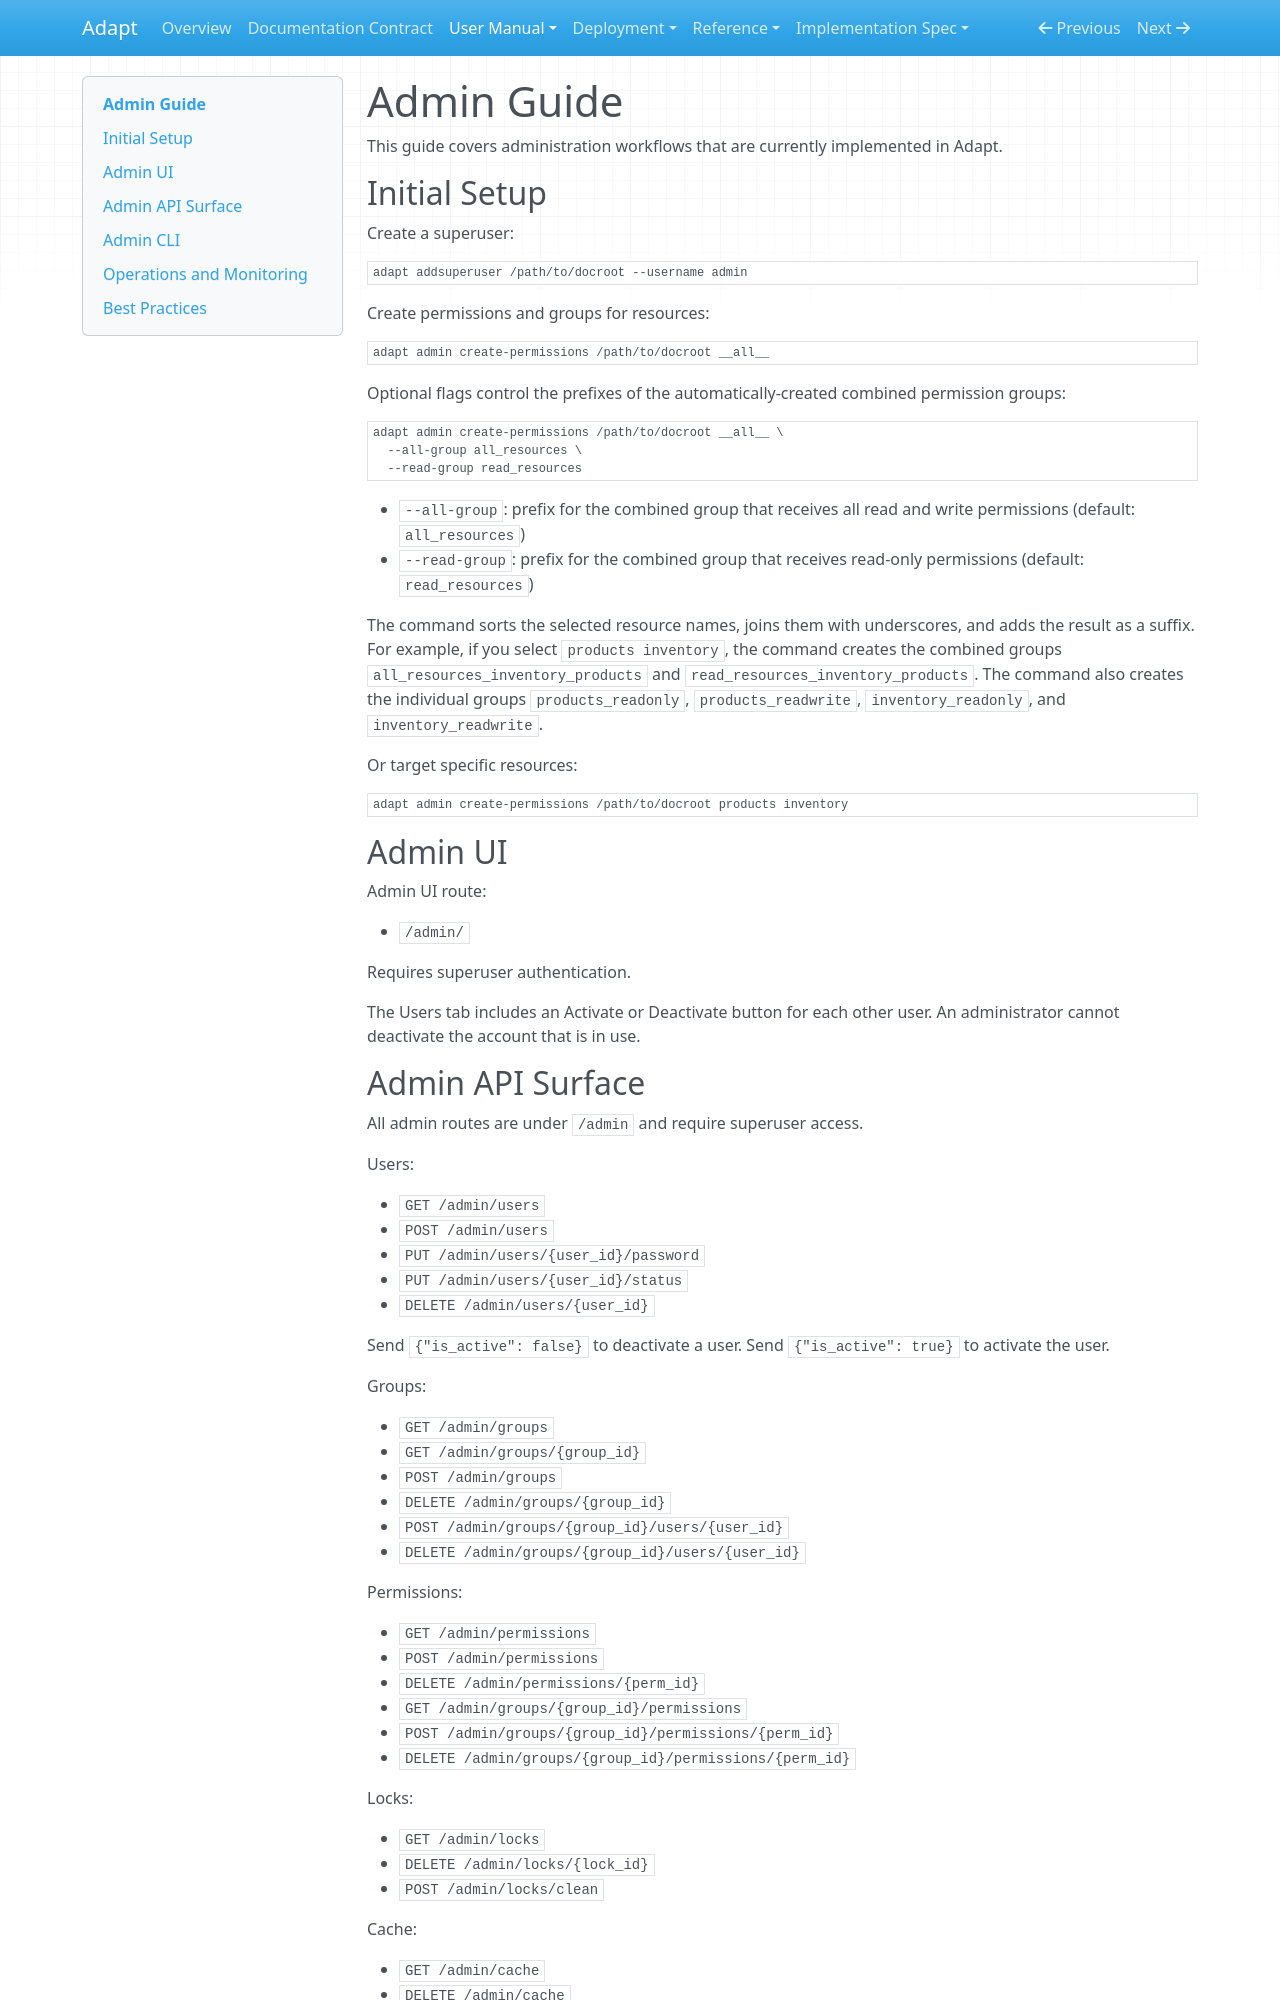

repository: McIndi/adapt · page: manual/admin_guide/index.html · generator: mkdocs

# Admin Guide

This guide covers administration workflows that are currently implemented in Adapt.

## Initial Setup

Create a superuser:

```bash
adapt addsuperuser /path/to/docroot --username admin
```

Create permissions and groups for resources:

```bash
adapt admin create-permissions /path/to/docroot __all__
```

Optional flags control the prefixes of the automatically-created combined
permission groups:

```bash
adapt admin create-permissions /path/to/docroot __all__ \
  --all-group all_resources \
  --read-group read_resources
```

- `--all-group`: prefix for the combined group that receives all read and write permissions (default: `all_resources`)
- `--read-group`: prefix for the combined group that receives read-only permissions (default: `read_resources`)

The command sorts the selected resource names, joins them with underscores,
and adds the result as a suffix. For example, if you select
`products inventory`, the command creates the combined groups
`all_resources_inventory_products` and `read_resources_inventory_products`.
The command also creates the individual groups `products_readonly`,
`products_readwrite`, `inventory_readonly`, and `inventory_readwrite`.

Or target specific resources:

```bash
adapt admin create-permissions /path/to/docroot products inventory
```

## Admin UI

Admin UI route:

- `/admin/`

Requires superuser authentication.

The Users tab includes an Activate or Deactivate button for each other user.
An administrator cannot deactivate the account that is in use.

## Admin API Surface

All admin routes are under `/admin` and require superuser access.

Users:

- `GET /admin/users`
- `POST /admin/users`
- `PUT /admin/users/{user_id}/password`
- `PUT /admin/users/{user_id}/status`
- `DELETE /admin/users/{user_id}`

Send `{"is_active": false}` to deactivate a user. Send
`{"is_active": true}` to activate the user.

Groups:

- `GET /admin/groups`
- `GET /admin/groups/{group_id}`
- `POST /admin/groups`
- `DELETE /admin/groups/{group_id}`
- `POST /admin/groups/{group_id}/users/{user_id}`
- `DELETE /admin/groups/{group_id}/users/{user_id}`

Permissions:

- `GET /admin/permissions`
- `POST /admin/permissions`
- `DELETE /admin/permissions/{perm_id}`
- `GET /admin/groups/{group_id}/permissions`
- `POST /admin/groups/{group_id}/permissions/{perm_id}`
- `DELETE /admin/groups/{group_id}/permissions/{perm_id}`

Locks:

- `GET /admin/locks`
- `DELETE /admin/locks/{lock_id}`
- `POST /admin/locks/clean`

Cache:

- `GET /admin/cache`
- `DELETE /admin/cache`
- `DELETE /admin/cache/{key}` (requires `resource` query parameter)

API keys:

- `GET /admin/api-keys`
- `POST /admin/api-keys`
- `DELETE /admin/api-keys/{key_id}`

Audit:

- `GET /admin/audit-logs`
